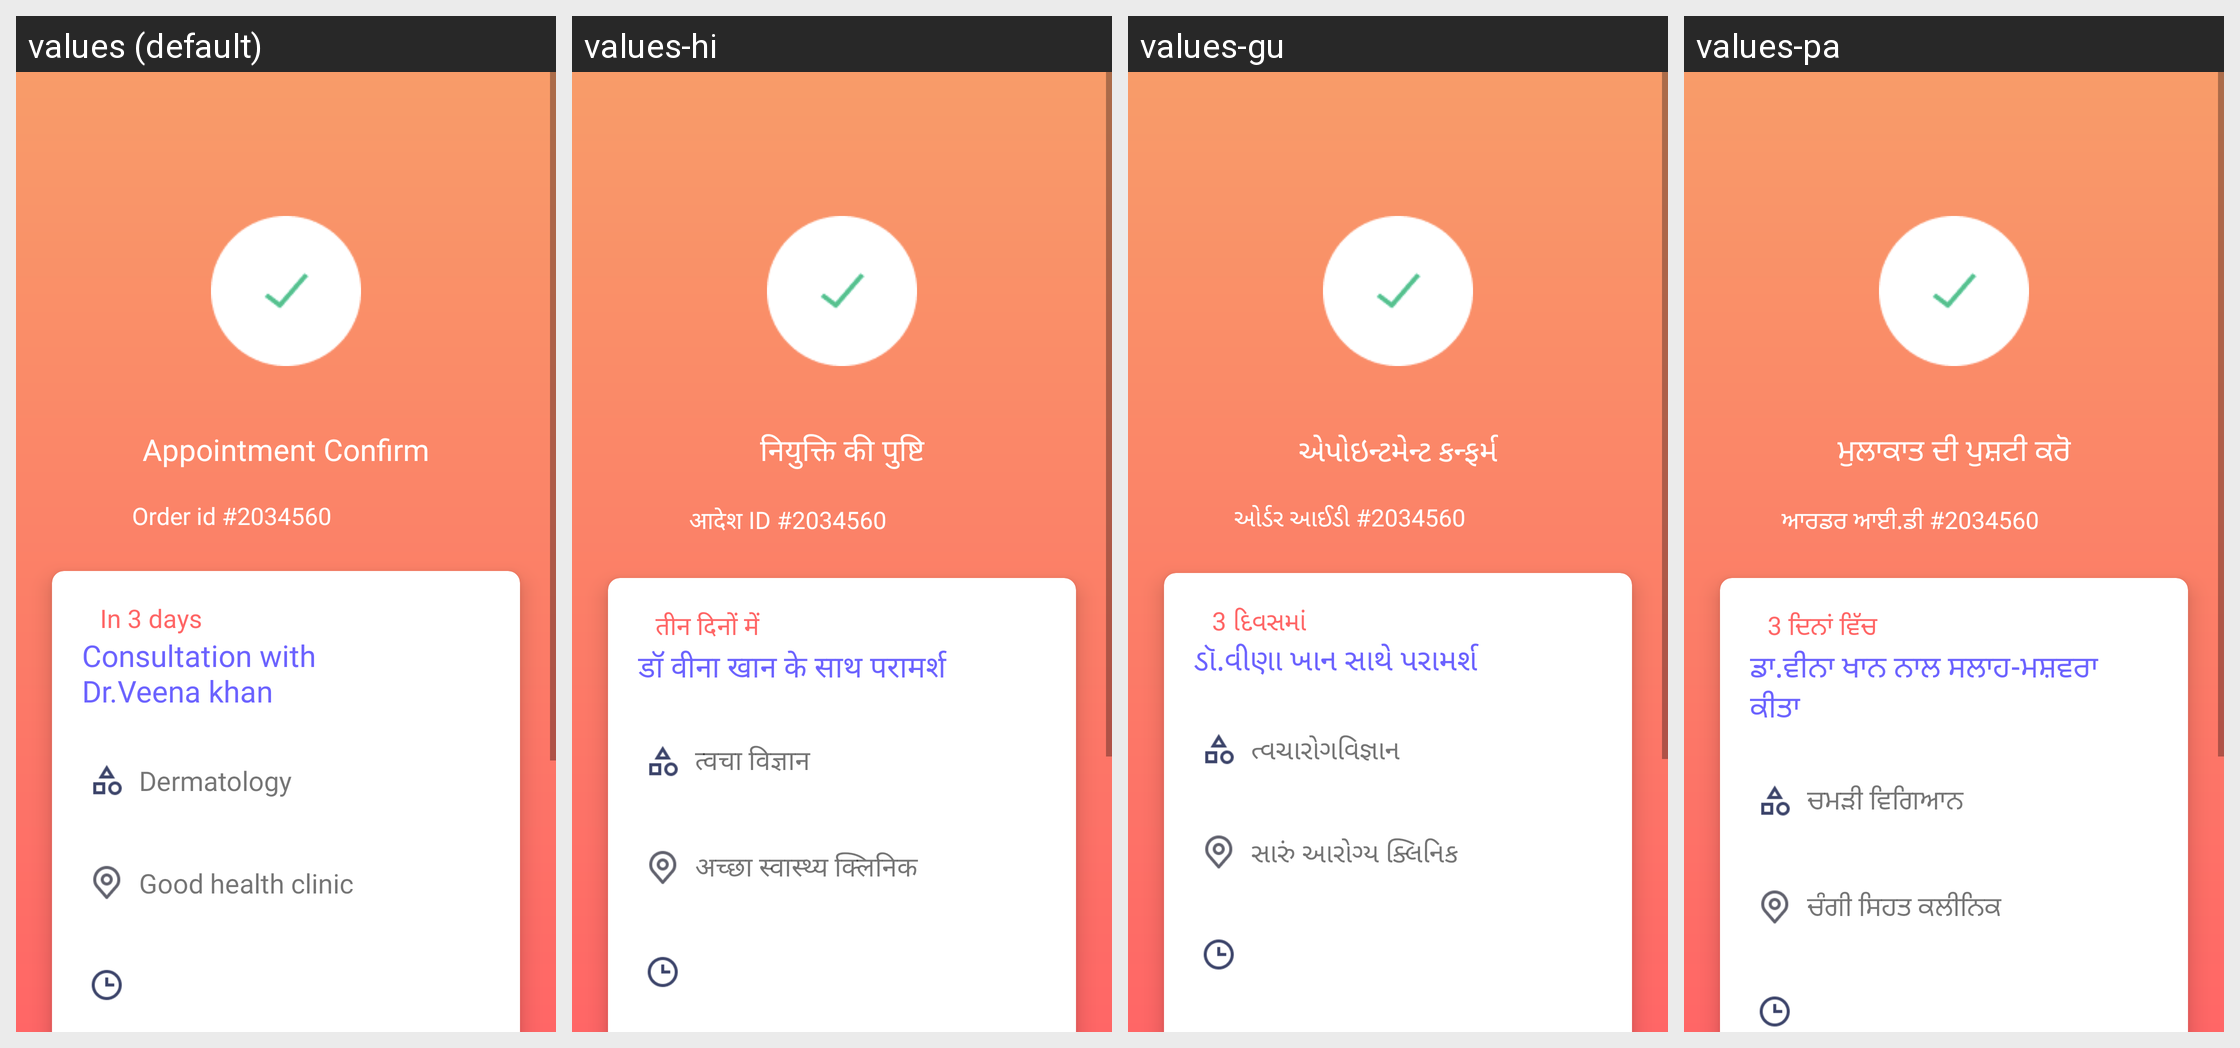

The same Android screen rendered under several of its app's locales, left to right. List the strings drawn on it with the default value and each locale's translation.
Android screen res/layout/fragment_confirmation.xml rendered under 4 locales, left to right: values (default), values-hi, values-gu, values-pa. Device: Nexus 5 (rendered at 1080×1920; each locale shown at half size, 540×960, under a caption strip naming it); theme Theme.Cosapa.
Other locales in the repository, not shown: values-bn, values-te, values-ur.
Strings drawn on this screen, with the default value and each locale's value (text and hints the layout hard-codes, and strings that could not be matched under every locale, appear in the picture but are not listed):

appointment_confirm
  values: Appointment Confirm
  values-hi: नियुक्ति की पुष्टि
  values-gu: એપોઇન્ટમેન્ટ કન્ફર્મ
  values-pa: ਮੁਲਾਕਾਤ ਦੀ ਪੁਸ਼ਟੀ ਕਰੋ

order_id
  values: Order id #2034560
  values-hi: आदेश ID #2034560
  values-gu: ઓર્ડર આઈડી #2034560
  values-pa: ਆਰਡਰ ਆਈ.ਡੀ #2034560

appointment_days
  values: In 3 days
  values-hi: तीन दिनों में
  values-gu: 3 દિવસમાં
  values-pa: 3 ਦਿਨਾਂ ਵਿੱਚ

confirmdocname
  values: Consultation with Dr.Veena khan
  values-hi: डॉ वीना खान के साथ परामर्श
  values-gu: ડૉ.વીણા ખાન સાથે પરામર્શ
  values-pa: ਡਾ.ਵੀਨਾ ਖਾਨ ਨਾਲ ਸਲਾਹ-ਮਸ਼ਵਰਾ ਕੀਤਾ

confirmdoccat
  values: Dermatology
  values-hi: त्वचा विज्ञान
  values-gu: ત્વચારોગવિજ્ઞાન
  values-pa: ਚਮੜੀ ਵਿਗਿਆਨ

confirmdocloc
  values: Good health clinic
  values-hi: अच्छा स्वास्थ्य क्लिनिक
  values-gu: સારું આરોગ્ય ક્લિનિક
  values-pa: ਚੰਗੀ ਸਿਹਤ ਕਲੀਨਿਕ
